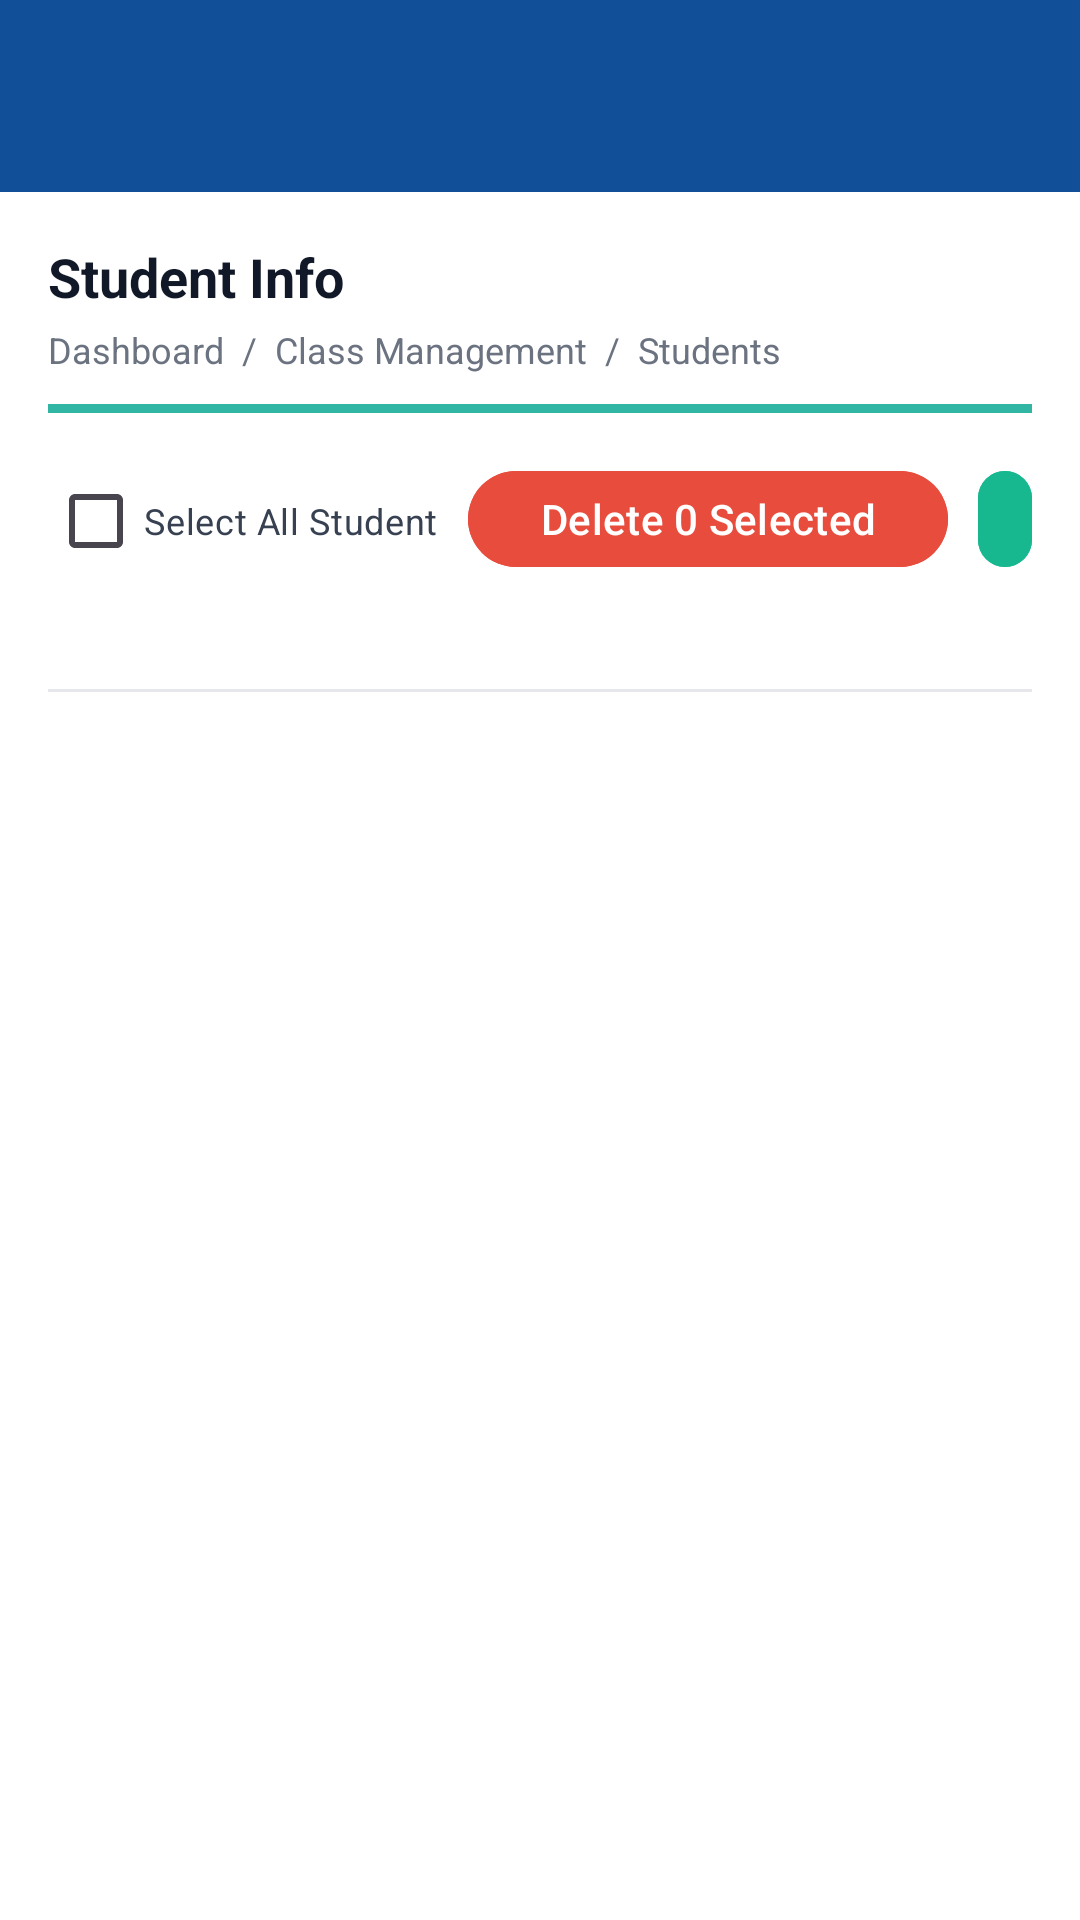

Android layout source for this screen:
<!-- AndroidManifest.xml: application theme Theme.CoachingCenter_app -->
<!-- res/layout/activity_student_list.xml -->
<?xml version="1.0" encoding="utf-8"?>
<androidx.constraintlayout.widget.ConstraintLayout
    xmlns:android="http://schemas.android.com/apk/res/android"
    xmlns:app="http://schemas.android.com/apk/res-auto"
    android:layout_width="match_parent"
    android:fitsSystemWindows="true"
    android:paddingTop="?attr/actionBarSize"
    android:layout_height="match_parent"
    android:background="#114F98">

    
    <LinearLayout
        android:id="@+id/headerBox"
        android:layout_width="0dp"
        android:layout_height="wrap_content"
        android:background="@android:color/white"
        android:orientation="vertical"
        android:padding="16dp"
        app:layout_constraintTop_toTopOf="parent"
        app:layout_constraintStart_toStartOf="parent"
        app:layout_constraintEnd_toEndOf="parent">

        
        <TextView
            android:id="@+id/tvTitle"
            android:layout_width="wrap_content"
            android:layout_height="wrap_content"
            android:text="Student Info"
            android:textStyle="bold"
            android:textSize="18sp"
            android:textColor="#111827"/>

        
        <TextView
            android:id="@+id/tvBreadcrumb"
            android:layout_width="wrap_content"
            android:layout_height="wrap_content"
            android:layout_marginTop="4dp"
            android:text="Dashboard  /  Class Management  /  Students"
            android:textSize="12sp"
            android:textColor="#6B7280"/>

        
        <View
            android:layout_width="match_parent"
            android:layout_height="3dp"
            android:layout_marginTop="10dp"
            android:background="#31B6A3"/>

        
        <LinearLayout
            android:layout_width="match_parent"
            android:layout_height="wrap_content"
            android:layout_marginTop="12dp"
            android:gravity="end"
            android:orientation="horizontal">

            <com.google.android.material.checkbox.MaterialCheckBox
                android:id="@+id/cbSelectAll"
                android:layout_width="wrap_content"
                android:layout_height="wrap_content"
                android:text="Select All Student"
                android:textSize="12sp"
                android:textColor="#374151"
                android:layout_marginEnd="10dp"/>

            <com.google.android.material.button.MaterialButton
                android:id="@+id/btnDelete"
                android:layout_width="wrap_content"
                android:layout_height="40dp"
                android:text="Delete 0 Selected"
                android:textAllCaps="false"
                android:textColor="@android:color/white"
                android:backgroundTint="#E74C3C"/>

            <com.google.android.material.button.MaterialButton
                android:id="@+id/btnAddNew"
                android:layout_width="wrap_content"
                android:layout_height="40dp"
                android:layout_marginStart="10dp"
                android:text="+"
                android:textAllCaps="false"
                android:textColor="@android:color/white"
                android:backgroundTint="#17B890"


                app:iconGravity="textStart" />
        </LinearLayout>
    </LinearLayout>

    
    
    <LinearLayout
        android:id="@+id/tableBox"
        android:layout_width="0dp"
        android:layout_height="0dp"
        android:padding="16dp"
        android:background="@android:color/white"
        android:orientation="vertical"
        app:layout_constraintTop_toBottomOf="@id/headerBox"
        app:layout_constraintBottom_toBottomOf="parent"
        app:layout_constraintStart_toStartOf="parent"
        app:layout_constraintEnd_toEndOf="parent">

        
        
        <HorizontalScrollView
            android:layout_width="match_parent"
            android:layout_height="match_parent"
            android:fillViewport="true"
            android:scrollbars="horizontal">

            
            <LinearLayout
                android:layout_width="wrap_content"
                android:layout_height="match_parent"
                android:orientation="vertical">

                
                
                <View
                    android:layout_width="match_parent"
                    android:layout_height="1dp"
                    android:background="#E5E7EB"/>

                <TableLayout
                    android:id="@+id/tlStudent"
                    android:layout_width="wrap_content"
                    android:layout_height="wrap_content"
                    />
            </LinearLayout>

        </HorizontalScrollView>

    </LinearLayout>

</androidx.constraintlayout.widget.ConstraintLayout>
<!-- resources referenced by this layout -->
<resources>
  <style name="Theme.CoachingCenter_app" parent="Base.Theme.CoachingCenter_app" />
  <style name="Base.Theme.CoachingCenter_app" parent="Theme.Material3.DayNight.NoActionBar">
          
          
      </style>
</resources>
